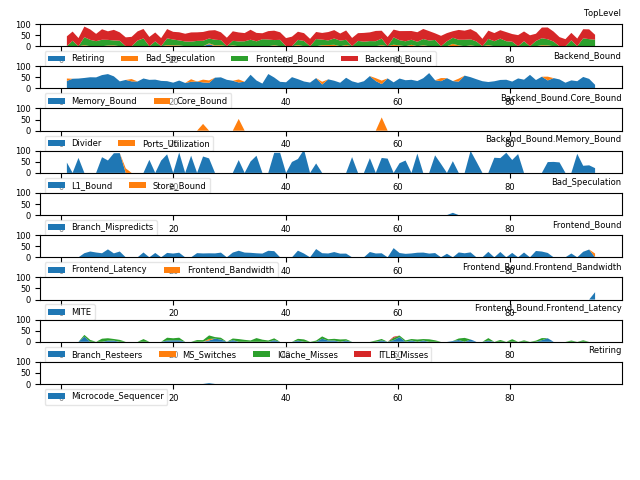

The data file committed next to this chart (first rows):
# 3.31-full on Intel(R) Core(TM) i7-4700…
1.002, C0, Backend_Bound, 44.65, % Slots, , , , 5.92, 
1.002, C0, Backend_Bound.Memory_Bound, 33.73, % Slots, This metric represents slots fraction th…, , , 5.92, 
1.002, C0, Backend_Bound.Core_Bound, 10.92, % Slots, This metric represents slots fraction wh…, , , 5.92, 
1.002, C0-T0, Backend_Bound.Memory_Bound.L1_Bound, 46.47, % Stalls, This metric estimates how often the CPU …, mem_load_uops_retired.l1_hit:pp mem_load…, , 5.99, <==
1.002, C0-T1, Backend_Bound.Core_Bound.Ports_Utilizati…, 48.13, % Clocks, This metric estimates cycles fraction th…, , , 5.59, 
1.002, C1, Backend_Bound, 39.17, % Slots, , , , 5.93, 
1.002, C1, Backend_Bound.Memory_Bound, 33.86, % Slots, , , , 5.93, 
1.002, C1-T0, Backend_Bound.Memory_Bound.L1_Bound, 79.09, % Stalls, , mem_load_uops_retired.l1_hit:pp mem_load…, , 5.99, <==
1.002, C2, Backend_Bound, 54.58, % Slots, , , , 5.92, 
1.002, C2, Backend_Bound.Memory_Bound, 10.22, % Slots, , , , 5.92, 
1.002, C2, Backend_Bound.Core_Bound, 44.36, % Slots, , , , 5.92, 
1.002, C2-T0, Backend_Bound.Core_Bound.Divider, 48.91, % Clocks, This metric represents cycles fraction w…, arith.divider_uops, , 6.0, <==
1.002, C2-T0, Backend_Bound.Core_Bound.Ports_Utilizati…, 36.69, % Clocks, , , , 5.6, 
1.002, C3, Frontend_Bound, 31.72, % Slots, , , , 5.92, 
1.002, C3, Bad_Speculation, 4.29, % Slots, This category represents slots fraction …, , , 5.92, 
1.002, C3, Backend_Bound, 44.18, % Slots, , , , 5.92, 
1.002, C3, Frontend_Bound.Frontend_Latency, 33.26, % Slots, This metric represents slots fraction th…, rs_events.empty_end, , 6.0, 
1.002, C3, Backend_Bound.Memory_Bound, 43.77, % Slots, , , , 5.92, <==
1.002, C3-T0, Frontend_Bound.Frontend_Latency.ICache_M…, 5.63, % Clocks, This metric represents cycles fraction t…, , , 5.99, 
1.002, C3-T0, Frontend_Bound.Frontend_Latency.Branch_R…, 13.56, % Clocks_Calculated, This metric represents cycles fraction t…, br_misp_retired.all_branches, , 5.6, 
1.002, C3-T1, Frontend_Bound.Frontend_Latency.ICache_M…, 12.54, % Clocks, , , , 5.99, 
1.002, C3-T1, Frontend_Bound.Frontend_Latency.Branch_R…, 28.97, % Clocks_Calculated, , br_misp_retired.all_branches, , 5.6, 
2.024, C0, Frontend_Bound, 24.75, % Slots, This category represents slots fraction …, , , 5.87, 
2.024, C0, Backend_Bound, 41.15, % Slots, , , , 5.87, 
2.024, C0, Backend_Bound.Memory_Bound, 43.68, % Slots, , , , 5.87, <==
2.024, C1, Frontend_Bound, 21.50, % Slots, , , , 5.87, 
2.024, C1, Bad_Speculation, 4.86, % Slots, , , , 5.87, 
2.024, C1, Backend_Bound, 39.71, % Slots, , , , 5.87, 
2.024, C1, Frontend_Bound.Frontend_Latency, 17.86, % Slots, , rs_events.empty_end, , 5.88, 
2.024, C1, Backend_Bound.Memory_Bound, 45.83, % Slots, , , , 5.87, <==
2.024, C1-T0, Frontend_Bound.Frontend_Latency.ICache_M…, 10.66, % Clocks, , , , 5.87, 
2.024, C1-T0, Frontend_Bound.Frontend_Latency.Branch_R…, 6.62, % Clocks_Calculated, , br_misp_retired.all_branches, , 5.87, 
2.024, C1-T1, Frontend_Bound.Frontend_Latency.ICache_M…, 15.09, % Clocks, , , , 5.87, 
2.024, C1-T1, Frontend_Bound.Frontend_Latency.Branch_R…, 11.61, % Clocks_Calculated, , br_misp_retired.all_branches, , 5.87, 
2.024, C2, Backend_Bound, 50.94, % Slots, , , , 5.87, 
2.024, C2, Backend_Bound.Core_Bound, 41.53, % Slots, , , , 5.87, 
2.024, C2-T0, Backend_Bound.Core_Bound.Divider, 58.96, % Clocks, , arith.divider_uops, , 5.87, <==
2.024, C2-T0, Backend_Bound.Core_Bound.Ports_Utilizati…, 47.24, % Clocks, , , , 5.87, 
2.024, C2-T1, Backend_Bound.Core_Bound.Ports_Utilizati…, 78.06, % Clocks, , , , 5.87, <==
2.024, C3, Frontend_Bound, 21.00, % Slots, , , , 5.87, 
2.024, C3, Backend_Bound, 34.53, % Slots, , , , 5.87, 
2.024, C3, Backend_Bound.Memory_Bound, 29.70, % Slots, , , , 5.87, 
2.024, C3-T0, Backend_Bound.Memory_Bound.L1_Bound, 99.87, % Stalls, , mem_load_uops_retired.l1_hit:pp mem_load…, , 5.87, <==
3.073, C0, Backend_Bound, 36.70, % Slots, , , , 6.09, 
3.073, C0, Backend_Bound.Memory_Bound, 44.50, % Slots, , , , 5.71, 
3.073, C0-T0, Backend_Bound.Memory_Bound.L1_Bound, 67.53, % Stalls, , mem_load_uops_retired.l1_hit:pp mem_load…, , 5.71, <==
3.073, C1, Frontend_Bound, 25.46, % Slots, , , , 6.1, 
3.073, C1, Bad_Speculation, 3.72, % Slots, , , , 6.1, 
3.073, C1, Backend_Bound, 43.00, % Slots, , , , 6.1, 
3.073, C1, Frontend_Bound.Frontend_Latency, 23.69, % Slots, , rs_events.empty_end, , 6.09, 
3.073, C1, Backend_Bound.Memory_Bound, 45.24, % Slots, , , , 5.72, <==
3.073, C1-T0, Frontend_Bound.Frontend_Latency.Branch_R…, 9.18, % Clocks_Calculated, , br_misp_retired.all_branches, , 6.06, 
3.073, C1-T1, Frontend_Bound.Frontend_Latency.ICache_M…, 12.78, % Clocks, , , , 5.71, 
3.073, C1-T1, Frontend_Bound.Frontend_Latency.Branch_R…, 14.95, % Clocks_Calculated, , br_misp_retired.all_branches, , 6.06, 
3.073, C2, Backend_Bound, 62.36, % Slots, , , , 6.1, 
3.073, C2, Backend_Bound.Memory_Bound, 45.20, % Slots, , , , 5.72, 
3.073, C2, Backend_Bound.Core_Bound, 17.16, % Slots, , , , 5.72, 
3.073, C2-T0, Backend_Bound.Memory_Bound.L1_Bound, 47.13, % Stalls, , mem_load_uops_retired.l1_hit:pp mem_load…, , 5.72, <==
3.073, C2-T0, Backend_Bound.Core_Bound.Divider, 29.23, % Clocks, , arith.divider_uops, , 5.72, 
3.073, C2-T1, Backend_Bound.Core_Bound.Ports_Utilizati…, 51.39, % Clocks, , , , 6.1, 
... 2,153 more rows
